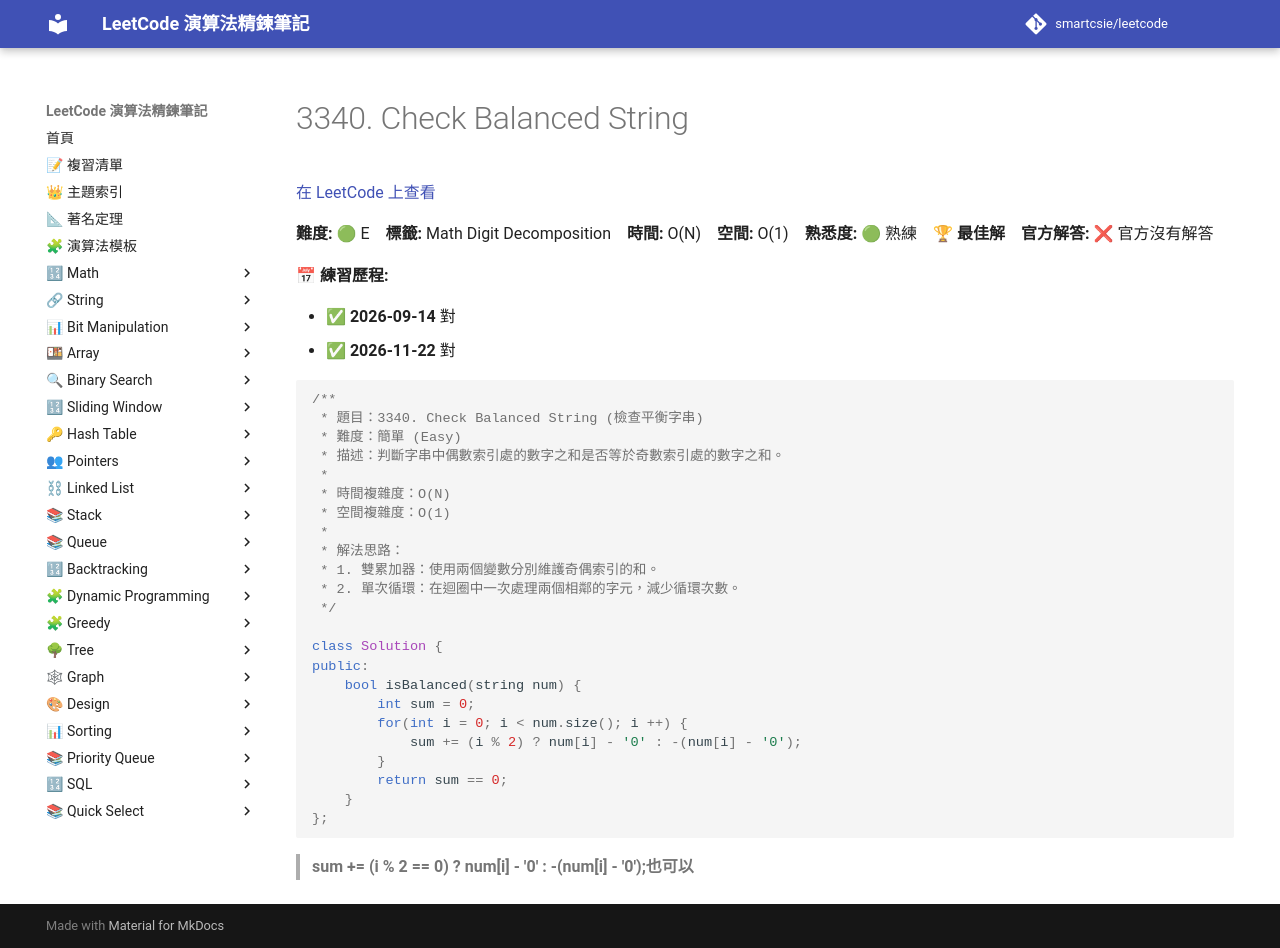

repository: smartcsie/leetcode · page: problems/3340/index.html · generator: mkdocs

# 3340. Check Balanced String

[在 LeetCode 上查看](https://leetcode.com/problems/check-balanced-string/)

**難度:** 🟢 E　**標籤:** Math Digit Decomposition　**時間:** O(N)　**空間:** O(1)　**熟悉度:** 🟢 熟練　🏆 **最佳解**　**官方解答:** ❌ 官方沒有解答

**📅 練習歷程:**

- ✅ **2026-09-14** 對
- ✅ **2026-11-22** 對

```cpp
/**
 * 題目：3340. Check Balanced String (檢查平衡字串)
 * 難度：簡單 (Easy)
 * 描述：判斷字串中偶數索引處的數字之和是否等於奇數索引處的數字之和。
 *
 * 時間複雜度：O(N)
 * 空間複雜度：O(1)
 *
 * 解法思路：
 * 1. 雙累加器：使用兩個變數分別維護奇偶索引的和。
 * 2. 單次循環：在迴圈中一次處理兩個相鄰的字元，減少循環次數。
 */

class Solution {
public:
    bool isBalanced(string num) {
        int sum = 0;
        for(int i = 0; i < num.size(); i ++) {
            sum += (i % 2) ? num[i] - '0' : -(num[i] - '0');
        }
        return sum == 0;
    }
};
```

> **sum += (i % 2 == 0) ? num[i] - '0' : -(num[i] - '0');也可以**<br>
